Run: headless pygame with SDL's dummy video driver; simulated clock (each Clock.tick advances the game by its frame time, no real sleeping); random seed 0; keys injected as events and as key.get_pressed() state; no mouse input.
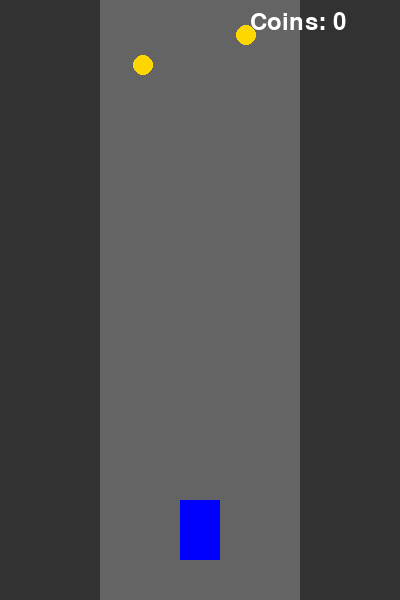
Frame 1 of 4 · flips 1–60 · no input
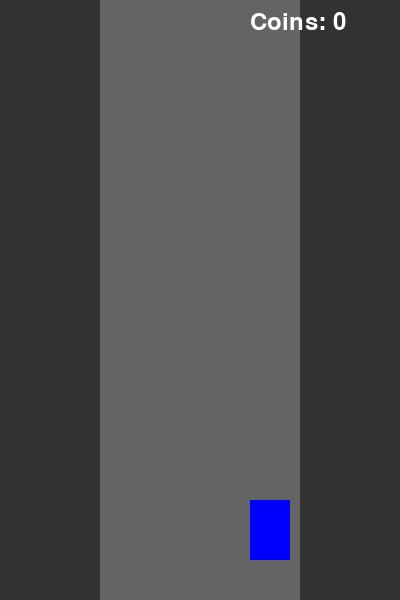
Frame 2 of 4 · flips 61–180 · tapped SPACE, RETURN · held RIGHT (→), D
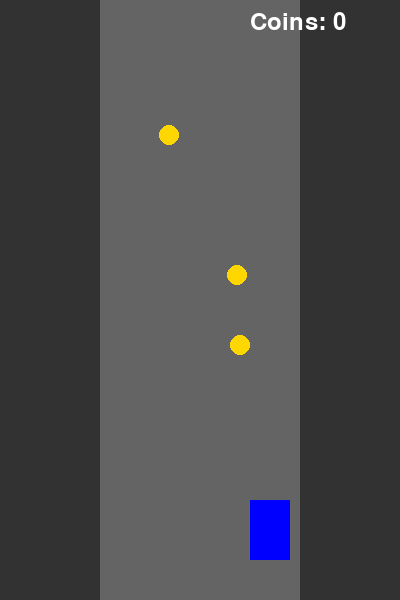
Frame 3 of 4 · flips 181–300 · held DOWN (↓), S
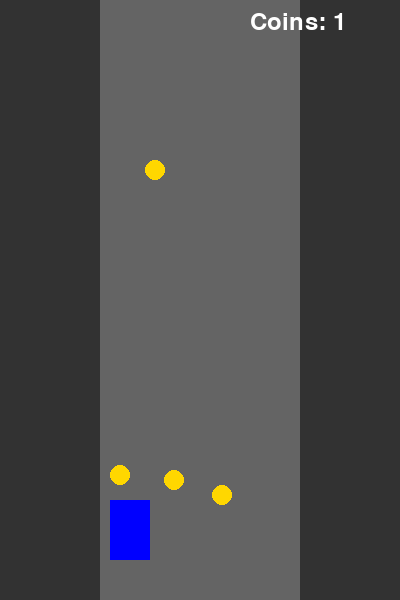
Frame 4 of 4 · flips 301–420 · held LEFT (←), A, UP (↑), W

The pygame program that drew these frames:

import pygame
import random

pygame.init()

WIDTH, HEIGHT = 400, 600
screen = pygame.display.set_mode((WIDTH, HEIGHT))
pygame.display.set_caption("Racer")

clock = pygame.time.Clock()

# Машина
car_x = 180
car_y = 500
car_speed = 5

# Монеты
coins = []
coin_count = 0

font = pygame.font.Font(None, 36)

running = True
while running:
    screen.fill((50, 50, 50))

    # Дорога
    pygame.draw.rect(screen, (100, 100, 100), (100, 0, 200, HEIGHT))

    # Машина
    pygame.draw.rect(screen, (0, 0, 255), (car_x, car_y, 40, 60))

    # Случайные монеты
    if random.randint(1, 50) == 1:
        coins.append([random.randint(120, 260), 0])

    for coin in coins:
        coin[1] += 5
        pygame.draw.circle(screen, (255, 215, 0), coin, 10)

        # Проверка столкновения
        if car_x < coin[0] < car_x + 40 and car_y < coin[1] < car_y + 60:
            coins.remove(coin)
            coin_count += 1

    # Счетчик
    text = font.render(f"Coins: {coin_count}", True, (255, 255, 255))
    screen.blit(text, (250, 10))

    for event in pygame.event.get():
        if event.type == pygame.QUIT:
            running = False

    keys = pygame.key.get_pressed()
    if keys[pygame.K_LEFT] and car_x > 110:
        car_x -= car_speed
    if keys[pygame.K_RIGHT] and car_x < 250:
        car_x += car_speed

    pygame.display.flip()
    clock.tick(30)

pygame.quit()
